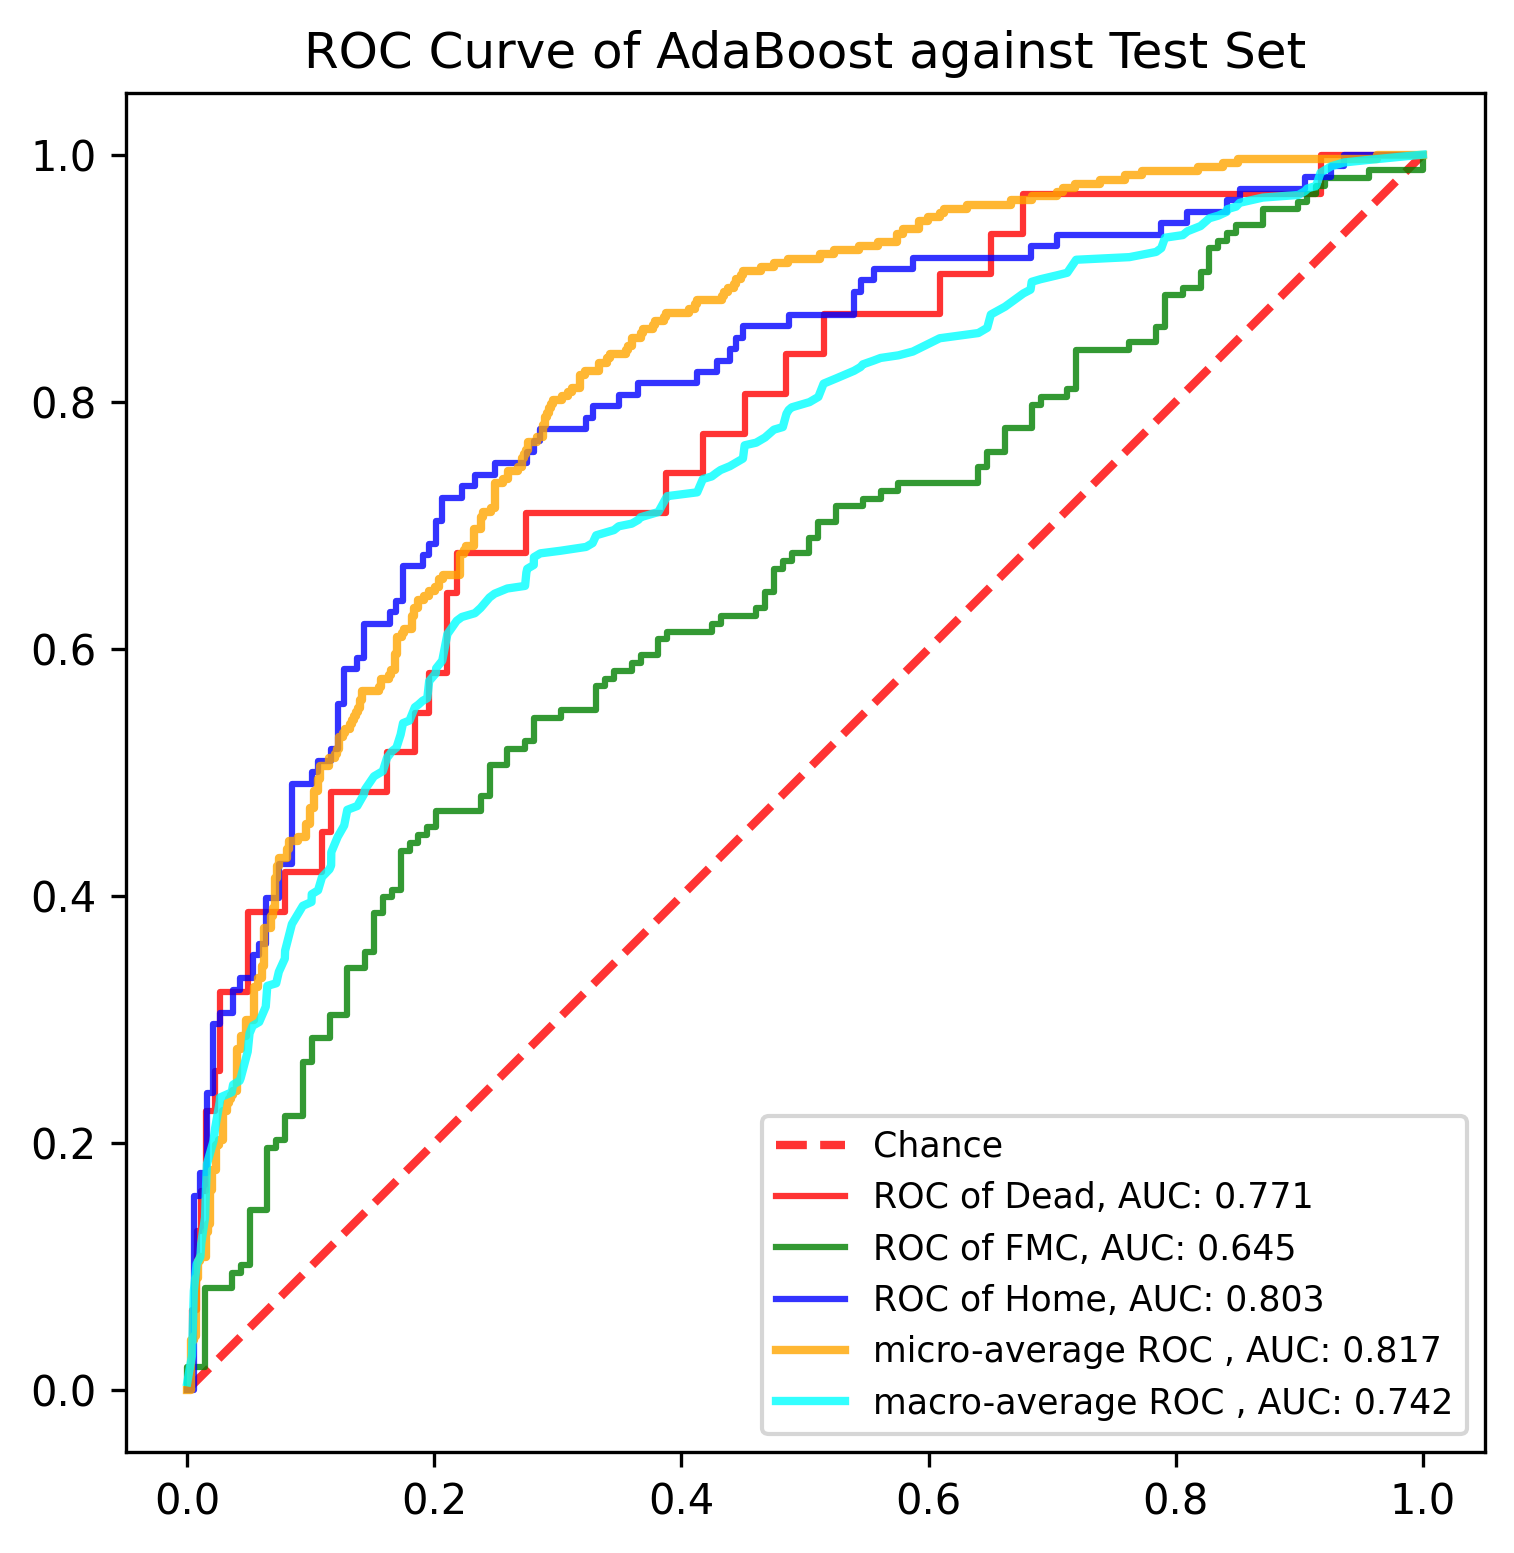

Data behind this chart, as committed beside it:
, y_true, y_proba_0, y_proba_1, y_proba_2, fpr_0, fpr_1, fpr_2, tpr_0, tpr_1, tpr_2, threshold_0, threshold_1, threshold_2, fpr_micro, tpr_micro, fpr_macro, tpr_macro
0, 1, 0.2849, 0.3941, 0.321, 0.0, 0.0, 0.0, 0.0, 0.0, 0.0, 1.426, 1.42, 1.426, 0.0, 0.0, 0.0, 0.006329
1, 0, 0.362, 0.3756, 0.2624, 0.003759, 0.0, 0.005291, 0.0, 0.006329, 0.0, 0.4255, 0.4196, 0.4262, 0.001684, 0.0, 0.003759, 0.02783
2, 0, 0.2531, 0.3693, 0.3776, 0.003759, 0.0, 0.005291, 0.06452, 0.01899, 0.1574, 0.3894, 0.4093, 0.4038, 0.003367, 0.0, 0.005291, 0.0803
3, 0, 0.3121, 0.3873, 0.3006, 0.007519, 0.01439, 0.01058, 0.06452, 0.01899, 0.1574, 0.3871, 0.4081, 0.403, 0.003367, 0.0404, 0.007519, 0.1018
4, 0, 0.2687, 0.3844, 0.3469, 0.007519, 0.01439, 0.01058, 0.129, 0.08228, 0.1759, 0.3826, 0.4021, 0.4016, 0.005051, 0.0404, 0.01058, 0.108
5, 1, 0.2597, 0.4021, 0.3382, 0.01128, 0.03597, 0.01587, 0.129, 0.08228, 0.1759, 0.3671, 0.4013, 0.4009, 0.005051, 0.04377, 0.01128, 0.1187
6, 1, 0.2673, 0.3684, 0.3642, 0.01128, 0.03597, 0.01587, 0.1613, 0.09494, 0.2407, 0.3652, 0.3989, 0.3965, 0.006734, 0.04377, 0.01439, 0.1398
7, 1, 0.2648, 0.3632, 0.3719, 0.01504, 0.04317, 0.02116, 0.1613, 0.09494, 0.2407, 0.3642, 0.3987, 0.3957, 0.006734, 0.09091, 0.01504, 0.1613
8, 1, 0.2965, 0.3898, 0.3137, 0.01504, 0.04317, 0.02116, 0.2258, 0.1013, 0.2963, 0.3614, 0.3986, 0.3936, 0.008418, 0.09091, 0.01587, 0.1829
9, 1, 0.2701, 0.3914, 0.3385, 0.02256, 0.05036, 0.02646, 0.2258, 0.1013, 0.2963, 0.3543, 0.3985, 0.3935, 0.008418, 0.1044, 0.02116, 0.2015
10, 1, 0.251, 0.356, 0.393, 0.02256, 0.05036, 0.02646, 0.2581, 0.1456, 0.3056, 0.3522, 0.3946, 0.3934, 0.0101, 0.1044, 0.02256, 0.2122
11, 1, 0.2464, 0.4021, 0.3515, 0.02632, 0.06475, 0.03704, 0.2581, 0.1456, 0.3056, 0.3515, 0.3945, 0.393, 0.0101, 0.1077, 0.02632, 0.2337
12, 1, 0.2957, 0.39, 0.3144, 0.02632, 0.06475, 0.03704, 0.3226, 0.1962, 0.3241, 0.3451, 0.3923, 0.3924, 0.01515, 0.1077, 0.02646, 0.2368
13, 1, 0.3032, 0.3739, 0.3228, 0.04887, 0.07194, 0.04233, 0.3226, 0.1962, 0.3241, 0.3394, 0.3919, 0.3918, 0.01515, 0.1279, 0.03597, 0.241
14, 1, 0.2555, 0.3787, 0.3658, 0.04887, 0.07194, 0.04233, 0.3871, 0.2025, 0.3333, 0.3377, 0.3916, 0.3916, 0.01684, 0.1279, 0.03704, 0.2472
15, 1, 0.3303, 0.3885, 0.2812, 0.07895, 0.07914, 0.05291, 0.3871, 0.2025, 0.3333, 0.3312, 0.3915, 0.3911, 0.01684, 0.1347, 0.04233, 0.2503
16, 2, 0.2767, 0.3907, 0.3326, 0.07895, 0.07914, 0.05291, 0.4194, 0.2215, 0.3519, 0.3304, 0.3909, 0.389, 0.01852, 0.1347, 0.04317, 0.2524
17, 0, 0.2665, 0.3739, 0.3596, 0.109, 0.09353, 0.0582, 0.4194, 0.2215, 0.3519, 0.3244, 0.3903, 0.3889, 0.01852, 0.1616, 0.04887, 0.2739
18, 2, 0.2484, 0.3945, 0.3571, 0.109, 0.09353, 0.0582, 0.4516, 0.2658, 0.3611, 0.324, 0.389, 0.3875, 0.0202, 0.1616, 0.05036, 0.2887
19, 1, 0.2907, 0.3574, 0.3519, 0.1165, 0.1007, 0.06349, 0.4516, 0.2658, 0.3611, 0.3223, 0.389, 0.3871, 0.0202, 0.1785, 0.05291, 0.2948
20, 1, 0.2339, 0.388, 0.378, 0.1165, 0.1007, 0.06349, 0.4839, 0.2848, 0.3981, 0.3221, 0.3885, 0.3861, 0.02357, 0.1785, 0.0582, 0.2979
21, 2, 0.3432, 0.3423, 0.3145, 0.1617, 0.1151, 0.07407, 0.4839, 0.2848, 0.3981, 0.3131, 0.3883, 0.3849, 0.02357, 0.1987, 0.06349, 0.3103
22, 0, 0.2937, 0.4081, 0.2982, 0.1617, 0.1151, 0.07407, 0.5161, 0.3038, 0.4259, 0.3121, 0.3879, 0.3827, 0.02525, 0.1987, 0.06475, 0.3271
23, 1, 0.2846, 0.365, 0.3504, 0.1842, 0.1295, 0.08466, 0.5161, 0.3038, 0.4259, 0.3074, 0.3872, 0.3823, 0.02525, 0.202, 0.07194, 0.3293
24, 1, 0.2119, 0.3924, 0.3957, 0.1842, 0.1295, 0.08466, 0.5484, 0.3418, 0.4907, 0.3069, 0.3848, 0.3797, 0.02862, 0.202, 0.07407, 0.3385
25, 1, 0.2933, 0.374, 0.3327, 0.1955, 0.1439, 0.1005, 0.5484, 0.3418, 0.4907, 0.3058, 0.3844, 0.3793, 0.02862, 0.2256, 0.07895, 0.3493
26, 2, 0.2619, 0.384, 0.354, 0.1955, 0.1439, 0.1005, 0.5806, 0.3544, 0.5, 0.3052, 0.3842, 0.3792, 0.03199, 0.2256, 0.07914, 0.3556
27, 1, 0.2836, 0.3746, 0.3418, 0.2105, 0.1511, 0.1058, 0.5806, 0.3544, 0.5, 0.3032, 0.384, 0.3783, 0.03199, 0.2323, 0.08466, 0.3772
28, 1, 0.2772, 0.3949, 0.3278, 0.2105, 0.1511, 0.1058, 0.6452, 0.3861, 0.5093, 0.3028, 0.3824, 0.3781, 0.03367, 0.2323, 0.09353, 0.392
29, 1, 0.2884, 0.3621, 0.3495, 0.218, 0.1583, 0.1164, 0.6452, 0.3861, 0.5093, 0.3017, 0.3822, 0.3779, 0.03367, 0.2357, 0.1005, 0.3951
30, 1, 0.3251, 0.3639, 0.3111, 0.218, 0.1583, 0.1164, 0.6774, 0.3987, 0.5185, 0.3005, 0.3821, 0.3778, 0.03535, 0.2357, 0.1007, 0.4014
31, 1, 0.2787, 0.4029, 0.3184, 0.2744, 0.1655, 0.1217, 0.6774, 0.3987, 0.5185, 0.2939, 0.382, 0.3776, 0.03535, 0.2391, 0.1058, 0.4045
32, 1, 0.2572, 0.3799, 0.3629, 0.2744, 0.1655, 0.1217, 0.7097, 0.4051, 0.5556, 0.2937, 0.3819, 0.3761, 0.03704, 0.2391, 0.109, 0.4152
33, 1, 0.3004, 0.3533, 0.3463, 0.3872, 0.1727, 0.127, 0.7097, 0.4051, 0.5556, 0.2815, 0.3819, 0.3754, 0.03704, 0.2424, 0.1151, 0.4216
34, 0, 0.3005, 0.3509, 0.3486, 0.3872, 0.1727, 0.127, 0.7419, 0.4367, 0.5833, 0.2813, 0.3805, 0.3748, 0.0404, 0.2424, 0.1164, 0.4246
35, 0, 0.2714, 0.3684, 0.3602, 0.4173, 0.1799, 0.1376, 0.7419, 0.4367, 0.5833, 0.2767, 0.3805, 0.3744, 0.0404, 0.2761, 0.1165, 0.4354
36, 1, 0.2398, 0.4061, 0.3541, 0.4173, 0.1799, 0.1376, 0.7742, 0.443, 0.5926, 0.276, 0.3801, 0.3738, 0.04377, 0.2761, 0.1217, 0.4477
37, 1, 0.3356, 0.3936, 0.2709, 0.4511, 0.1871, 0.1429, 0.7742, 0.443, 0.5926, 0.2717, 0.3799, 0.3735, 0.04377, 0.2862, 0.127, 0.457
38, 2, 0.227, 0.3687, 0.4043, 0.4511, 0.1871, 0.1429, 0.8065, 0.4494, 0.6204, 0.2714, 0.3799, 0.3728, 0.04714, 0.2862, 0.1295, 0.4697
39, 1, 0.3134, 0.3848, 0.3018, 0.485, 0.1942, 0.164, 0.8065, 0.4494, 0.6204, 0.2691, 0.3794, 0.3717, 0.04714, 0.2997, 0.1376, 0.4727
40, 1, 0.2686, 0.3607, 0.3708, 0.485, 0.1942, 0.164, 0.8387, 0.4557, 0.6296, 0.2687, 0.3789, 0.3712, 0.05387, 0.2997, 0.1429, 0.482
41, 0, 0.3028, 0.3593, 0.3378, 0.515, 0.2014, 0.1693, 0.8387, 0.4557, 0.6296, 0.2673, 0.3789, 0.3708, 0.05387, 0.3266, 0.1439, 0.4862
42, 2, 0.2322, 0.3744, 0.3934, 0.515, 0.2014, 0.1693, 0.871, 0.4684, 0.6389, 0.2665, 0.3787, 0.3708, 0.05724, 0.3266, 0.1511, 0.4968
43, 0, 0.2813, 0.3764, 0.3424, 0.609, 0.2374, 0.1746, 0.871, 0.4684, 0.6389, 0.2589, 0.3778, 0.3706, 0.05724, 0.3333, 0.1583, 0.501
44, 2, 0.2139, 0.3742, 0.4119, 0.609, 0.2374, 0.1746, 0.9032, 0.481, 0.6667, 0.2585, 0.3777, 0.3695, 0.06061, 0.3333, 0.1617, 0.5117
45, 2, 0.2597, 0.3656, 0.3748, 0.6504, 0.2446, 0.1905, 0.9032, 0.481, 0.6667, 0.2534, 0.3775, 0.3691, 0.06061, 0.3434, 0.164, 0.5148
46, 1, 0.2974, 0.3925, 0.3101, 0.6504, 0.2446, 0.1905, 0.9355, 0.5063, 0.6759, 0.2531, 0.3771, 0.369, 0.06229, 0.3434, 0.1655, 0.5169
47, 2, 0.2321, 0.3786, 0.3893, 0.6767, 0.259, 0.1958, 0.9355, 0.5063, 0.6759, 0.251, 0.3769, 0.3684, 0.06229, 0.3737, 0.1693, 0.52
48, 1, 0.3058, 0.3821, 0.3121, 0.6767, 0.259, 0.1958, 0.9677, 0.519, 0.6852, 0.251, 0.3765, 0.3681, 0.06734, 0.3737, 0.1727, 0.5306
49, 2, 0.2613, 0.3659, 0.3728, 0.9173, 0.2734, 0.2011, 0.9677, 0.519, 0.6852, 0.2282, 0.3764, 0.3674, 0.06734, 0.3838, 0.1746, 0.5398
50, 1, 0.2494, 0.3759, 0.3748, 0.9173, 0.2734, 0.2011, 1.0, 0.5253, 0.7037, 0.2281, 0.3762, 0.366, 0.06902, 0.3838, 0.1799, 0.5419
51, 2, 0.2194, 0.3778, 0.4028, 1.0, 0.2806, 0.2063, 1.0, 0.5253, 0.7037, 0.197, 0.3761, 0.3658, 0.06902, 0.3906, 0.1842, 0.5527
52, 2, 0.248, 0.3534, 0.3986, , 0.2806, 0.2063, , 0.5443, 0.7222, , 0.3758, 0.3654, 0.07071, 0.3906, 0.1871, 0.5548
53, 2, 0.2451, 0.3752, 0.3797, , 0.3022, 0.2222, , 0.5443, 0.7222, , 0.3755, 0.3642, 0.07071, 0.4141, 0.1905, 0.5579
54, 2, 0.2815, 0.3521, 0.3664, , 0.3022, 0.2222, , 0.5506, 0.7315, , 0.3753, 0.364, 0.07239, 0.4141, 0.1942, 0.56
55, 1, 0.2369, 0.3701, 0.393, , 0.3309, 0.2328, , 0.5506, 0.7315, , 0.3748, 0.3625, 0.07239, 0.4242, 0.1955, 0.5708
56, 2, 0.2639, 0.3799, 0.3562, , 0.3309, 0.2328, , 0.5696, 0.7407, , 0.3746, 0.3607, 0.07407, 0.4242, 0.1958, 0.5738
57, 0, 0.3069, 0.339, 0.3541, , 0.3381, 0.2487, , 0.5696, 0.7407, , 0.3744, 0.3599, 0.07407, 0.431, 0.2011, 0.58
58, 1, 0.2941, 0.3856, 0.3202, , 0.3381, 0.2487, , 0.5759, 0.75, , 0.3744, 0.3597, 0.08081, 0.431, 0.2014, 0.5842
59, 1, 0.2676, 0.3927, 0.3397, , 0.3453, 0.2751, , 0.5759, 0.75, , 0.3742, 0.3582, 0.08081, 0.4377, 0.2063, 0.5904
... 831 more rows
